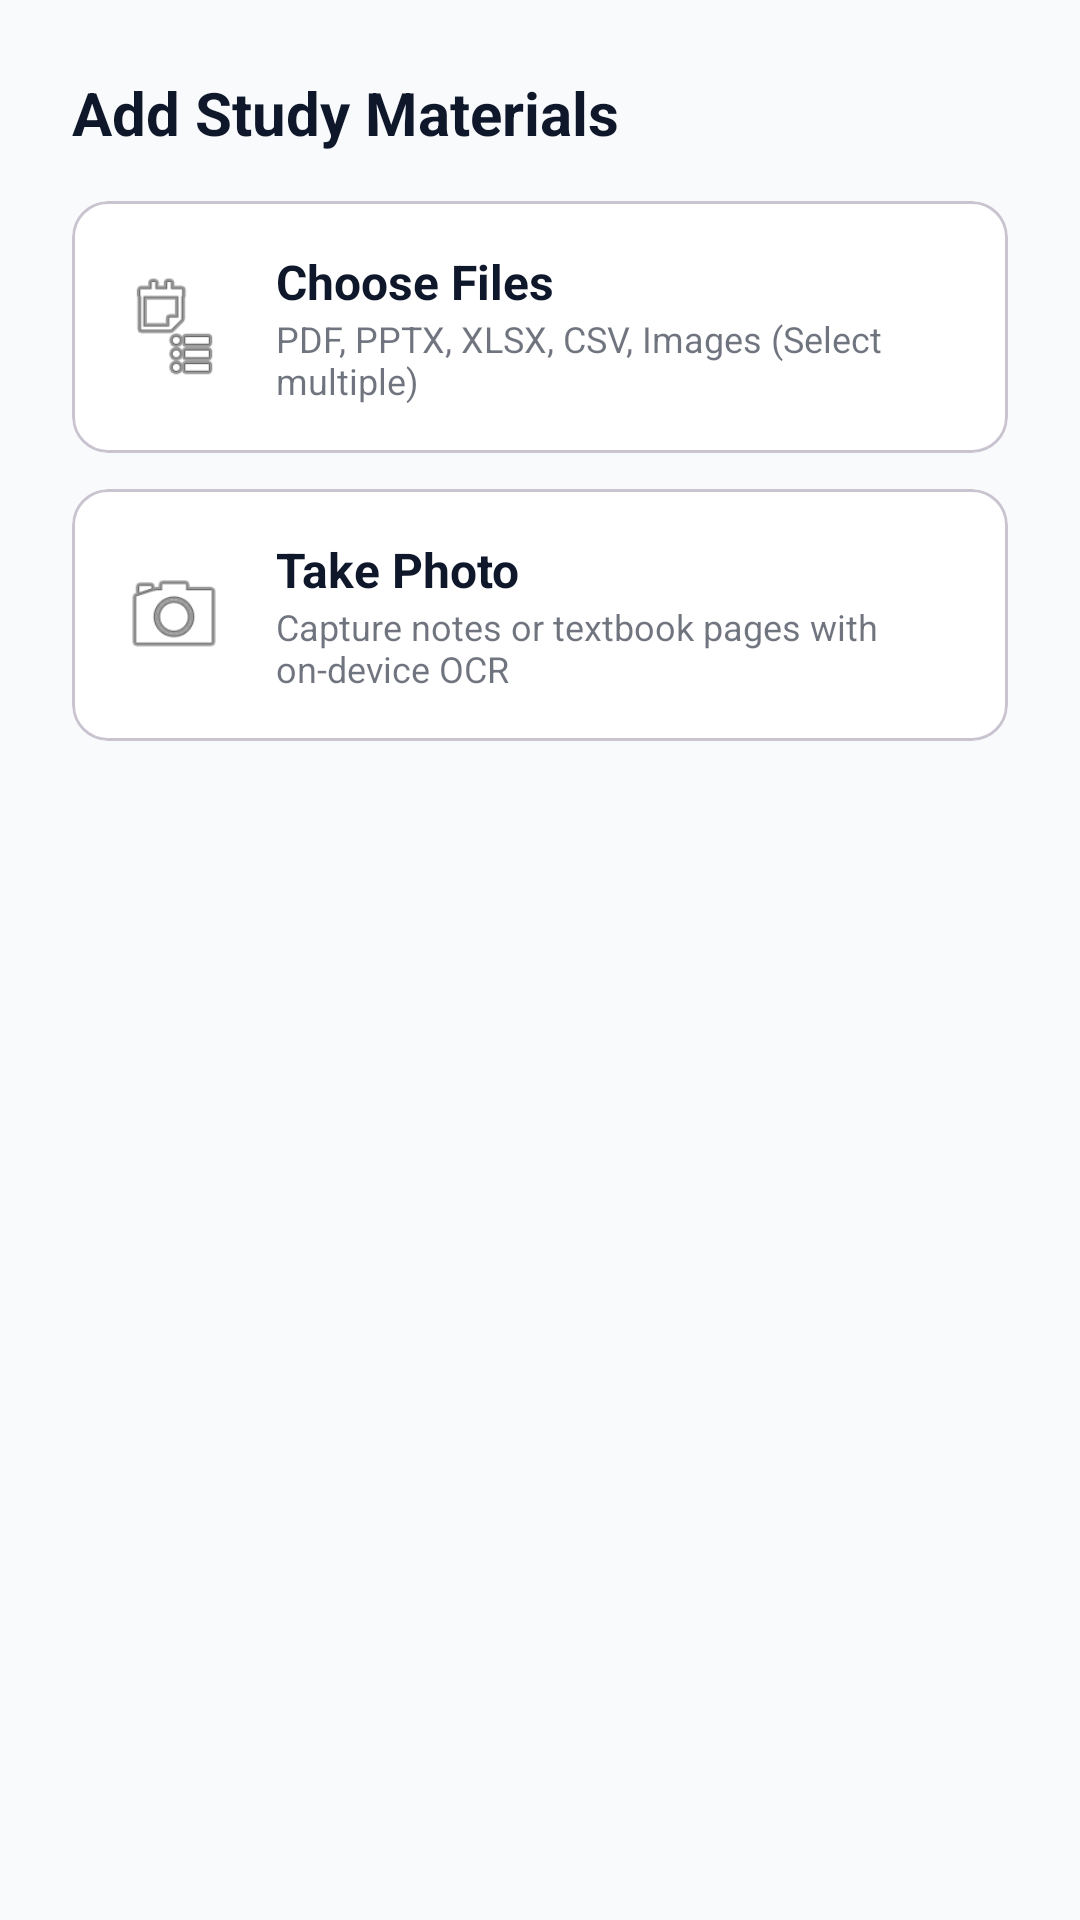

Layout XML and referenced resources for this Android screen:
<!-- AndroidManifest.xml: application theme Theme.ExamPrepAI -->
<!-- res/layout/dialog_add_materials.xml -->
<?xml version="1.0" encoding="utf-8"?>
<LinearLayout xmlns:android="http://schemas.android.com/apk/res/android"
    android:layout_width="match_parent"
    android:layout_height="wrap_content"
    android:orientation="vertical"
    android:padding="24dp">

    <TextView
        android:layout_width="match_parent"
        android:layout_height="wrap_content"
        android:text="Add Study Materials"
        android:textSize="20sp"
        android:textStyle="bold"
        android:textColor="?attr/colorOnSurface"
        android:layout_marginBottom="16dp" />

    <com.google.android.material.card.MaterialCardView
        android:id="@+id/card_choose_files"
        android:layout_width="match_parent"
        android:layout_height="wrap_content"
        android:layout_marginBottom="12dp"
        android:clickable="true"
        android:focusable="true">

        <LinearLayout
            android:layout_width="match_parent"
            android:layout_height="wrap_content"
            android:orientation="horizontal"
            android:padding="16dp"
            android:gravity="center_vertical">

            <ImageView
                android:layout_width="36dp"
                android:layout_height="36dp"
                android:src="@android:drawable/ic_menu_agenda"
                android:contentDescription="Document" />

            <LinearLayout
                android:layout_width="0dp"
                android:layout_height="wrap_content"
                android:layout_weight="1"
                android:layout_marginStart="16dp"
                android:orientation="vertical">

                <TextView
                    android:layout_width="wrap_content"
                    android:layout_height="wrap_content"
                    android:text="Choose Files"
                    android:textSize="16sp"
                    android:textStyle="bold"
                    android:textColor="?attr/colorOnSurface" />

                <TextView
                    android:layout_width="wrap_content"
                    android:layout_height="wrap_content"
                    android:text="PDF, PPTX, XLSX, CSV, Images (Select multiple)"
                    android:textSize="12sp"
                    android:textColor="?attr/colorOnSurface"
                    android:alpha="0.6" />
            </LinearLayout>
        </LinearLayout>
    </com.google.android.material.card.MaterialCardView>

    <com.google.android.material.card.MaterialCardView
        android:id="@+id/card_take_photo"
        android:layout_width="match_parent"
        android:layout_height="wrap_content"
        android:clickable="true"
        android:focusable="true">

        <LinearLayout
            android:layout_width="match_parent"
            android:layout_height="wrap_content"
            android:orientation="horizontal"
            android:padding="16dp"
            android:gravity="center_vertical">

            <ImageView
                android:layout_width="36dp"
                android:layout_height="36dp"
                android:src="@android:drawable/ic_menu_camera"
                android:contentDescription="Camera" />

            <LinearLayout
                android:layout_width="0dp"
                android:layout_height="wrap_content"
                android:layout_weight="1"
                android:layout_marginStart="16dp"
                android:orientation="vertical">

                <TextView
                    android:layout_width="wrap_content"
                    android:layout_height="wrap_content"
                    android:text="Take Photo"
                    android:textSize="16sp"
                    android:textStyle="bold"
                    android:textColor="?attr/colorOnSurface" />

                <TextView
                    android:layout_width="wrap_content"
                    android:layout_height="wrap_content"
                    android:text="Capture notes or textbook pages with on-device OCR"
                    android:textSize="12sp"
                    android:textColor="?attr/colorOnSurface"
                    android:alpha="0.6" />
            </LinearLayout>
        </LinearLayout>
    </com.google.android.material.card.MaterialCardView>

</LinearLayout>
<!-- resources referenced by this layout -->
<resources>
  <style name="Theme.ExamPrepAI" parent="Theme.Material3.Light.NoActionBar">
          <item name="colorPrimary">@color/primary</item>
          <item name="colorPrimaryDark">@color/primary_dark</item>
          <item name="colorPrimaryContainer">@color/primary_container</item>
          <item name="colorOnPrimaryContainer">@color/on_primary_container</item>
          <item name="colorAccent">@color/accent</item>
          <item name="colorOnPrimary">@color/on_primary</item>
          <item name="colorSecondary">@color/accent</item>
          <item name="colorSecondaryContainer">@color/accent_light</item>
          <item name="colorOnSecondaryContainer">@color/accent_dark</item>
          <item name="android:colorBackground">@color/background</item>
          <item name="colorSurface">@color/surface</item>
          <item name="colorOnSurface">@color/on_surface</item>
          <item name="colorSurfaceVariant">@color/surface_variant</item>
          <item name="colorError">@color/error</item>
          <item name="android:statusBarColor">@color/primary_dark</item>
          <item name="android:navigationBarColor">@color/surface</item>
      </style>
  <color name="primary">#4F46E5</color>
  <color name="primary_dark">#3730A3</color>
  <color name="primary_container">#E0E7FF</color>
  <color name="on_primary_container">#312E81</color>
  <color name="accent">#E11D48</color>
  <color name="on_primary">#FFFFFF</color>
  <color name="accent_light">#FFE4E6</color>
  <color name="accent_dark">#9F1239</color>
  <color name="background">#F8FAFC</color>
  <color name="surface">#FFFFFF</color>
  <color name="on_surface">#0F172A</color>
  <color name="surface_variant">#F1F5F9</color>
  <color name="error">#DC2626</color>
</resources>
